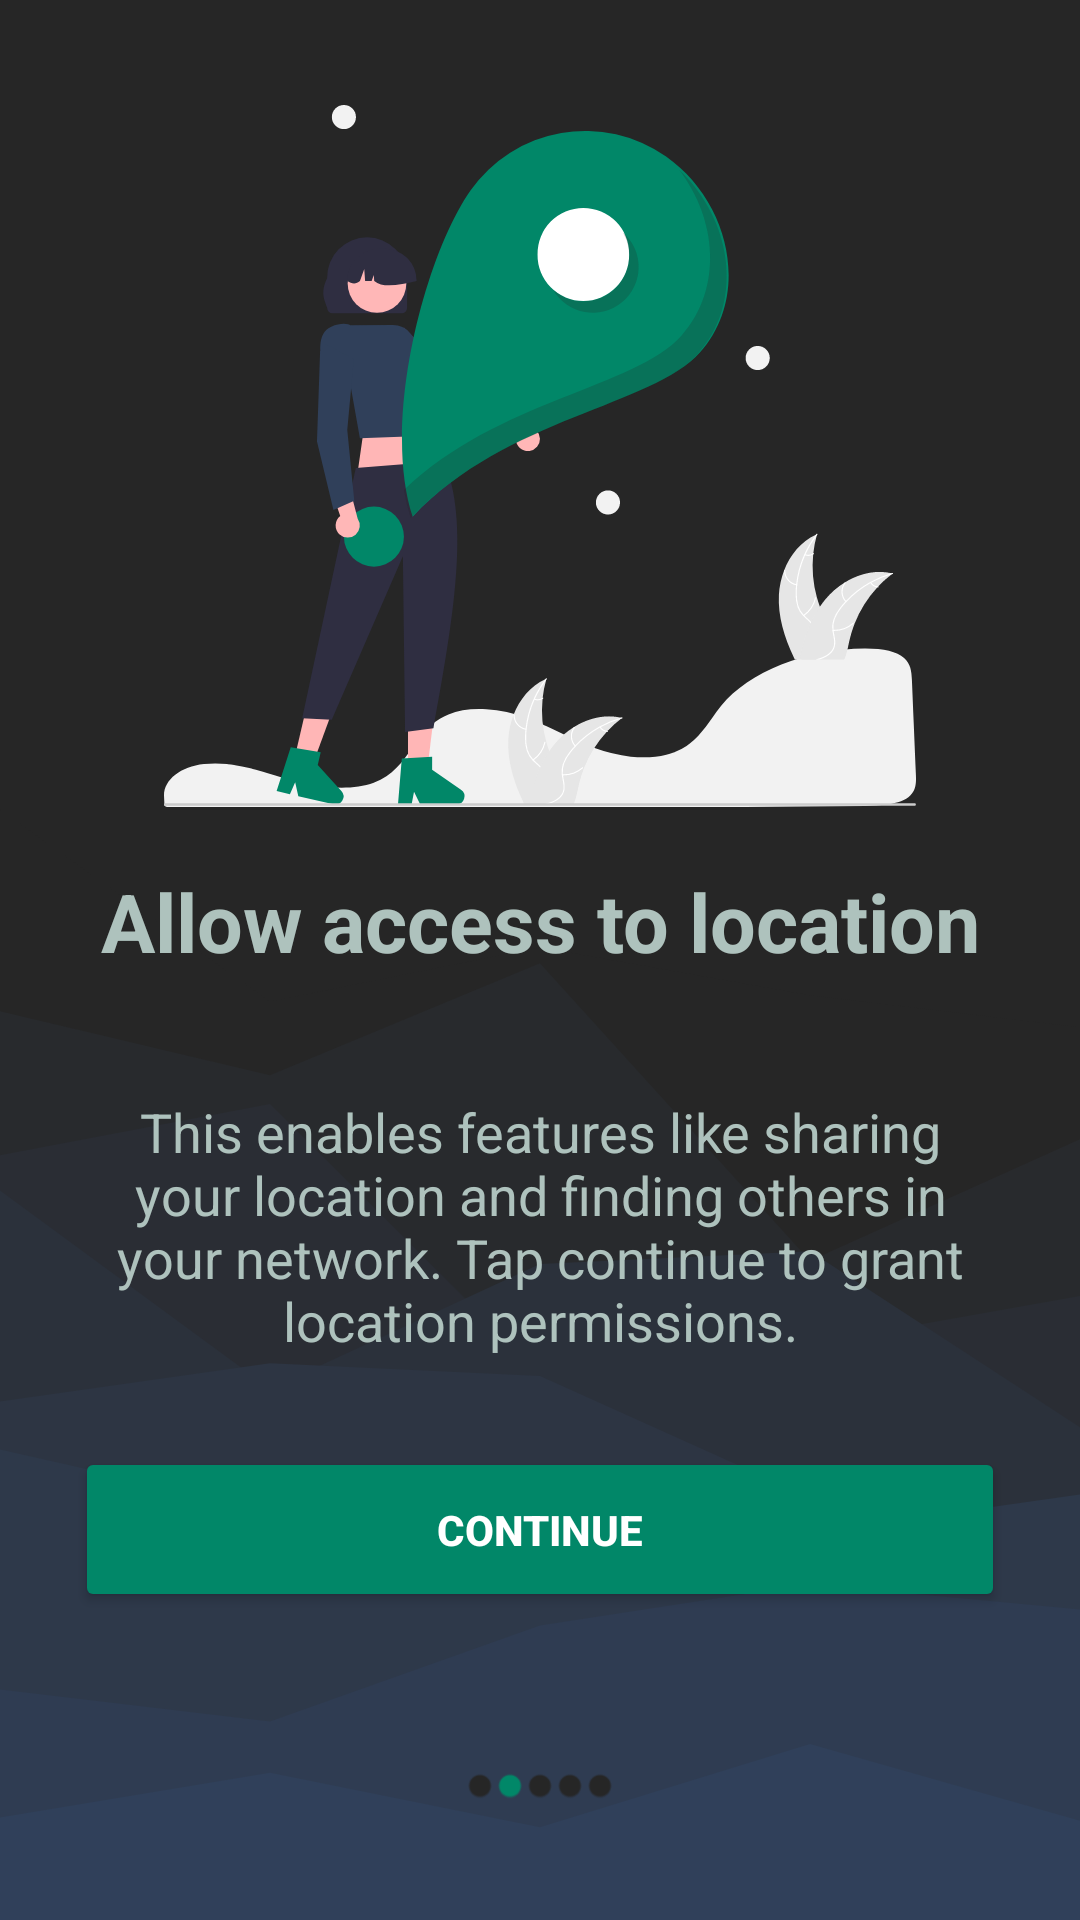

Here is an Android app screen rendered from its layout file. Give the layout XML and the strings, colors and styles it references.
<!-- AndroidManifest.xml: application theme Theme.ProjectM -->
<!-- res/layout/fragment_location_permission.xml -->
<?xml version="1.0" encoding="utf-8"?>
<RelativeLayout xmlns:android="http://schemas.android.com/apk/res/android"
    xmlns:app="http://schemas.android.com/apk/res-auto"
    xmlns:tools="http://schemas.android.com/tools"
    style="@style/ThemeOverlay.Material3.TextInputEditText"
    android:layout_width="match_parent"
    android:layout_height="match_parent"
    android:background="@drawable/layered_peaks_haikei__2_"
    tools:context=".LocationPermission">

    <LinearLayout
        android:layout_width="match_parent"
        android:layout_height="match_parent"
        android:gravity="center"
        android:orientation="vertical">

        <ImageView
            android:id="@+id/imageView"
            android:layout_width="310dp"
            android:layout_height="234dp"
            android:layout_gravity="center"
            android:layout_marginBottom="20dp"
            android:src="@drawable/location" />

        <TextView
            android:id="@+id/textView"
            android:layout_width="match_parent"
            android:layout_height="wrap_content"
            android:gravity="center"
            android:text="Allow access to location"
            android:textAppearance="@style/TextAppearance.AppCompat.Large"
            android:textColor="@color/textHint"
            android:textSize="27dp"
            android:textStyle="bold" />

        <LinearLayout
            android:layout_width="wrap_content"
            android:layout_height="wrap_content"
            android:layout_marginTop="10dp"
            android:paddingLeft="25dp"
            android:paddingRight="25dp"
            android:gravity="center"
            android:orientation="vertical">

            <TextView
                android:id="@+id/guidance"
                android:layout_width="wrap_content"
                android:layout_height="wrap_content"
                android:layout_marginTop="30dp"
                android:gravity="center"
                android:text="This enables features like sharing your location and finding others in your network. Tap continue to grant location permissions."
                android:textAppearance="@style/TextAppearance.AppCompat.Large"
                android:textColor="@color/textHint"
                android:textSize="18dp" />

            <LinearLayout
                android:layout_width="match_parent"
                android:layout_height="wrap_content"
                android:paddingTop="30dp"
                android:gravity="center"
                android:orientation="horizontal">

                <Button
                    android:id="@+id/continueButton"
                    android:layout_width="130dp"
                    android:layout_height="55dp"
                    android:backgroundTint="@color/buttons"
                    android:text="Continue"
                    android:layout_weight="1"
                    android:textColor="@color/white"
                    android:textStyle="bold" />
            </LinearLayout>


            <LinearLayout
                android:layout_width="match_parent"
                android:layout_height="match_parent"
                android:paddingLeft="130dp"
                android:layout_marginTop="48dp"
                android:paddingRight="130dp"
                android:orientation="horizontal">

                <ImageView
                    android:id="@+id/imageView2"
                    android:layout_width="match_parent"
                    android:layout_height="wrap_content"
                    android:layout_gravity="fill"
                    android:layout_weight="1"
                    android:background="#00D89393"
                    android:src="@android:drawable/radiobutton_off_background"
                    app:tint="@color/tertiary_bars" />

                <ImageView
                    android:id="@+id/imageView3"
                    android:layout_width="match_parent"
                    android:layout_height="wrap_content"
                    android:layout_weight="1"
                    android:src="@android:drawable/radiobutton_off_background"
                    app:tint="@color/buttons" />

                <ImageView
                    android:id="@+id/imageView7"
                    android:layout_width="match_parent"
                    android:layout_height="wrap_content"
                    android:layout_weight="1"
                    android:src="@android:drawable/radiobutton_off_background"
                    app:tint="@color/tertiary_bars" />

                <ImageView
                    android:id="@+id/imageView5"
                    android:layout_width="match_parent"
                    android:layout_height="wrap_content"
                    android:layout_weight="1"
                    android:src="@android:drawable/radiobutton_off_background"
                    app:tint="@color/tertiary_bars" />

                <ImageView
                    android:id="@+id/imageView4"
                    android:layout_width="match_parent"
                    android:layout_height="wrap_content"
                    android:layout_weight="1"
                    android:src="@android:drawable/radiobutton_off_background"
                    app:tint="@color/tertiary_bars" />
            </LinearLayout>

        </LinearLayout>

    </LinearLayout>
</RelativeLayout>
<!-- resources referenced by this layout -->
<resources>
  <color name="buttons">#018768</color>
  <color name="tertiary_bars">#262626</color>
  <color name="textHint">#AEC2BD</color>
  <color name="white">#FFFFFFFF</color>
  <!-- drawable layered_peaks_haikei__2_ (drawable) -->
  <vector xmlns:android="http://schemas.android.com/apk/res/android"
      android:width="900dp"
      android:height="600dp"
      android:viewportWidth="900"
      android:viewportHeight="600">
    <path
        android:pathData="M0,0h900v600h-900z"
        android:fillColor="#262626"/>
    <path
        android:pathData="M0,253L225,313L450,296L675,311L900,321L900,601L675,601L450,601L225,601L0,601Z"
        android:fillColor="#262626"/>
    <path
        android:pathData="M0,316L225,336L450,301L675,394L900,356L900,601L675,601L450,601L225,601L0,601Z"
        android:fillColor="#282a2d"/>
    <path
        android:pathData="M0,361L225,345L450,429L675,420L900,405L900,601L675,601L450,601L225,601L0,601Z"
        android:fillColor="#2a2d34"/>
    <path
        android:pathData="M0,372L225,434L450,395L675,391L900,446L900,601L675,601L450,601L225,601L0,601Z"
        android:fillColor="#2b313b"/>
    <path
        android:pathData="M0,438L225,426L450,430L675,468L900,480L900,601L675,601L450,601L225,601L0,601Z"
        android:fillColor="#2d3543"/>
    <path
        android:pathData="M0,453L225,472L450,459L675,479L900,467L900,601L675,601L450,601L225,601L0,601Z"
        android:fillColor="#2e394a"/>
    <path
        android:pathData="M0,528L225,538L450,508L675,495L900,503L900,601L675,601L450,601L225,601L0,601Z"
        android:fillColor="#2f3c52"/>
    <path
        android:pathData="M0,568L225,554L450,571L675,545L900,569L900,601L675,601L450,601L225,601L0,601Z"
        android:fillColor="#30405a"/>
  </vector>
  <!-- drawable location: vector/xml drawable (drawable, 15137 chars, omitted) -->
  <style name="Theme.ProjectM" parent="Theme.Material3.DayNight.NoActionBar">
          
          <item name="colorPrimary">@color/purple_500</item>
          <item name="colorPrimaryVariant">@color/purple_700</item>
          <item name="colorOnPrimary">@color/white</item>
          
          <item name="colorSecondary">@color/teal_200</item>
          <item name="colorSecondaryVariant">@color/teal_700</item>
          <item name="colorOnSecondary">@color/black</item>
          
          <item name="android:statusBarColor">?attr/colorPrimaryVariant</item>
          
      </style>
  <color name="black">#FF000000</color>
  <!-- not gathered from this repository: default colours our renderer supplied (Android Studio template values) -->
  <color name="purple_500">#FF6200EE</color>
  <color name="purple_700">#FF3700B3</color>
  <color name="teal_200">#FF03DAC5</color>
  <color name="teal_700">#FF018786</color>
</resources>
